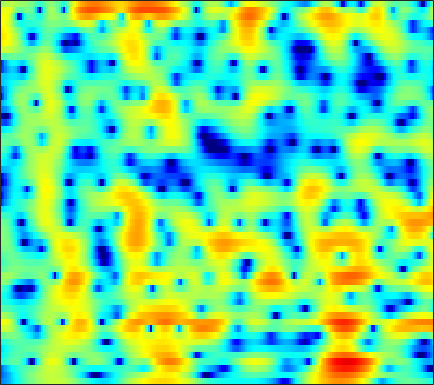

The file beside this chart, header and first rows:
-10.143, -9.6726, -8.9604, -8.1646, -7.5276, -6.6508, -5.7644, -5.1031, -4.2416, -3.4207, -2.6496, -2.1059, -1.4313, -0.81161, -0.38167, 0.14726, 0.62314, 0.94794, 1.3396, 1.6801, 1.9687, 2.1499, 2.3441, 2.4828
-11.66, -10.71, -9.499, -8.35, -7.529, -6.485, -5.499, -4.799, -3.914, -3.085, -2.313, -1.772, -1.099, -0.4819, -0.05427, 0.4695, 0.94, 1.257, 1.63, 1.944, 2.195, 2.341, 2.477, 2.541
-11.54, -10.03, -8.332, -6.933, -6.035, -5.029, -4.223, -3.724, -3.173, -2.729, -2.355, -2.096, -1.746, -1.354, -1.015, -0.4925, 0.09404, 0.5565, 1.167, 1.732, 2.217, 2.511, 2.796, 2.947
-4.411, -3.775, -2.979, -2.285, -1.86, -1.443, -1.24, -1.256, -1.538, -2.186, -3.329, -4.643, -7.362, -12.29, -19.3, -14.28, -7.329, -4.202, -1.302, 0.7353, 2.195, 2.997, 3.735, 4.137
-5.788, -4.954, -4.004, -3.221, -2.744, -2.242, -1.886, -1.728, -1.648, -1.711, -1.905, -2.099, -2.364, -2.522, -2.492, -2.185, -1.579, -0.9865, -0.1184, 0.7315, 1.491, 1.974, 2.478, 2.811
-6.526, -5.692, -4.726, -3.914, -3.406, -2.855, -2.422, -2.169, -1.908, -1.715, -1.58, -1.493, -1.373, -1.23, -1.095, -0.8634, -0.5696, -0.3114, 0.07432, 0.4911, 0.9178, 1.232, 1.621, 1.956
-4.556, -3.934, -3.23, -2.654, -2.301, -1.943, -1.708, -1.609, -1.567, -1.615, -1.73, -1.833, -1.974, -2.099, -2.158, -2.144, -2.002, -1.797, -1.394, -0.8675, -0.2603, 0.219, 0.8527, 1.451
-1.4, -0.8842, -0.403, -0.13, -0.04965, -0.09838, -0.3111, -0.5707, -1.027, -1.609, -2.311, -2.92, -3.876, -5, -5.929, -7.159, -7.942, -7.83, -6.637, -4.823, -2.981, -1.743, -0.3255, 0.8397
2.673, 2.804, 2.796, 2.529, 2.15, 1.405, 0.3964, -0.5061, -1.848, -3.22, -4.425, -5.166, -5.991, -6.86, -7.779, -9.598, -11.82, -12.18, -9.34, -5.816, -3.072, -1.529, -0.02452, 0.9797
4.789, 4.641, 4.248, 3.568, 2.84, 1.525, -0.2902, -2.109, -5.49, -11.01, -25.5, -17.84, -10.01, -6.46, -4.84, -3.345, -2.206, -1.431, -0.4305, 0.5276, 1.347, 1.818, 2.173, 2.118
1.52, 1.42, 1.106, 0.6121, 0.142, -0.6234, -1.552, -2.329, -3.366, -4.211, -4.662, -4.655, -4.247, -3.508, -2.885, -2.033, -1.181, -0.585, 0.1402, 0.7592, 1.262, 1.555, 1.803, 1.854
-1.874, -1.835, -1.938, -2.149, -2.376, -2.756, -3.167, -3.457, -3.781, -3.982, -4.032, -3.96, -3.71, -3.306, -2.93, -2.333, -1.679, -1.179, -0.5212, 0.1095, 0.6975, 1.099, 1.567, 1.951
-3.636, -3.648, -3.807, -4.151, -4.522, -5.078, -5.618, -5.973, -6.329, -6.521, -6.481, -6.304, -5.869, -5.277, -4.73, -3.898, -3.019, -2.348, -1.437, -0.545, 0.3026, 0.8926, 1.615, 2.276
-3.643, -3.921, -4.581, -5.594, -6.558, -8.079, -9.835, -11.14, -12.45, -12.86, -12.41, -11.78, -10.78, -9.658, -8.676, -7.228, -5.684, -4.51, -3.001, -1.606, -0.3603, 0.4793, 1.486, 2.388
-1.861, -2.334, -3.308, -4.705, -6.097, -8.717, -12.62, -16.87, -25.04, -22.2, -18.11, -17.07, -17.46, -18.78, -17.86, -13.64, -9.521, -7.01, -4.379, -2.377, -0.85, 0.07873, 1.12, 2
0.9139, 0.7301, 0.2605, -0.4966, -1.29, -2.524, -3.877, -4.937, -6.192, -7.13, -7.939, -8.595, -9.574, -10.2, -9.793, -7.949, -5.561, -3.891, -2.116, -0.8879, -0.1445, 0.1165, 0.1201, -0.1277
0.5608, 0.8938, 1.144, 1.129, 1.009, 0.7857, 0.4111, 0.07147, -0.3526, -0.749, -1.105, -1.305, -1.454, -1.455, -1.314, -1.012, -0.5837, -0.2446, 0.07671, 0.1436, -0.1434, -0.7075, -2.178, -4.908
-2.449, -1.695, -0.9487, -0.4499, -0.1837, -0.02111, -0.001792, -0.02466, -0.1208, -0.2718, -0.416, -0.5139, -0.6091, -0.6801, -0.6821, -0.6536, -0.5645, -0.517, -0.4915, -0.5039, -0.6152, -0.771, -1.036, -1.26
-3.409, -2.628, -1.853, -1.276, -0.9912, -0.8184, -0.7494, -0.7659, -0.8886, -1.061, -1.247, -1.394, -1.585, -1.727, -1.823, -1.889, -1.914, -1.894, -1.759, -1.527, -1.207, -0.9012, -0.4043, 0.1501
-2.39, -1.828, -1.271, -0.9679, -0.9161, -0.9617, -1.179, -1.468, -1.917, -2.379, -2.852, -3.166, -3.536, -3.834, -4.081, -4.402, -4.752, -4.907, -4.881, -4.458, -3.542, -2.61, -1.243, 0.09904
-0.9553, -0.5923, -0.3382, -0.41, -0.6518, -1.199, -2.106, -2.974, -4.304, -5.775, -7.049, -7.632, -7.82, -7.732, -7.675, -8.062, -9.153, -10.76, -14.61, -16.71, -10.74, -6.891, -3.184, -0.4653
-0.1214, 0.04971, -0.04102, -0.4278, -0.9157, -2.017, -3.533, -5.001, -7.767, -11.98, -20.07, -37.98, -16.81, -11.93, -9.937, -8.49, -7.971, -8.117, -8.263, -7.651, -5.698, -3.778, -1.354, 0.7333
0.1555, 0.09859, -0.2268, -0.8248, -1.478, -2.587, -3.854, -5.009, -6.603, -8.089, -9.195, -9.404, -8.839, -7.601, -6.513, -5.181, -4.056, -3.286, -2.28, -1.302, -0.2721, 0.5033, 1.491, 2.391
0.2918, 0.04453, -0.4573, -1.266, -2.046, -3.212, -4.779, -5.954, -7.37, -8.331, -8.295, -7.691, -6.411, -4.884, -3.748, -2.322, -1.056, -0.1555, 0.8448, 1.698, 2.403, 2.809, 3.209, 3.394
-0.2471, -0.4923, -1.015, -1.826, -2.613, -4.119, -6.299, -8.49, -13.34, -25.36, -17.99, -11.81, -7.182, -4.136, -2.449, -0.5939, 0.865, 1.783, 2.723, 3.426, 3.883, 4.061, 4.081, 3.801
-2.582, -2.572, -2.704, -2.97, -3.356, -4.07, -4.869, -5.689, -6.592, -7.041, -6.435, -5.418, -3.721, -1.999, -0.8165, 0.5871, 1.794, 2.509, 3.264, 3.788, 4.032, 4.051, 3.819, 3.305
-6.657, -6.166, -5.498, -4.927, -4.611, -4.213, -4.023, -3.858, -3.621, -3.281, -2.742, -2.242, -1.4, -0.4642, 0.2872, 1.268, 2.159, 2.717, 3.339, 3.735, 3.898, 3.841, 3.517, 2.897
-13.27, -11.33, -9.054, -7.304, -6.223, -5.124, -4.402, -3.929, -3.518, -3.134, -2.777, -2.418, -1.786, -0.9351, -0.175, 0.8951, 1.911, 2.622, 3.392, 3.907, 4.17, 4.166, 3.905, 3.308
-16.28, -13.51, -10.66, -8.494, -7.194, -5.951, -5.093, -4.761, -4.744, -5.129, -5.925, -6.497, -6.66, -5.32, -3.619, -1.296, 0.7331, 2.007, 3.29, 4.167, 4.643, 4.768, 4.625, 4.137
-13.41, -12.34, -10.57, -8.837, -7.559, -6.384, -5.422, -5.18, -5.277, -6.232, -8.272, -11.11, -16.26, -11.32, -6.714, -2.543, 0.3006, 1.885, 3.389, 4.406, 4.956, 5.108, 4.97, 4.494
-21.31, -17.81, -13.56, -10.42, -8.697, -6.838, -5.563, -4.86, -4.253, -3.947, -3.816, -3.676, -3.189, -2.2, -1.197, 0.2873, 1.722, 2.637, 3.62, 4.278, 4.624, 4.659, 4.416, 3.83
-15.47, -14.16, -11.81, -9.593, -8.227, -6.591, -5.36, -4.515, -3.606, -2.779, -2.033, -1.46, -0.6814, 0.1328, 0.754, 1.597, 2.378, 2.872, 3.419, 3.754, 3.874, 3.806, 3.496, 2.907
-8.221, -8.105, -7.702, -7.128, -6.621, -5.893, -5.158, -4.538, -3.716, -2.827, -1.927, -1.245, -0.3723, 0.4618, 1.045, 1.76, 2.356, 2.724, 3.098, 3.313, 3.349, 3.26, 2.974, 2.483
-5.062, -5.331, -5.694, -6.063, -6.291, -6.523, -6.398, -6.082, -5.236, -4.096, -2.818, -1.89, -0.731, 0.2895, 0.9564, 1.69, 2.272, 2.631, 2.956, 3.161, 3.22, 3.168, 2.957, 2.596
-3.038, -3.603, -4.629, -6.053, -7.524, -10.08, -12.97, -13.46, -10.37, -6.905, -4.177, -2.6, -0.947, 0.2774, 0.9851, 1.685, 2.193, 2.468, 2.743, 2.934, 3.067, 3.112, 3.085, 2.918
-1.325, -1.799, -2.722, -4.043, -5.39, -7.63, -9.908, -10.27, -7.983, -5.109, -2.774, -1.433, -0.1263, 0.7183, 1.081, 1.305, 1.29, 1.18, 1.105, 1.186, 1.506, 1.857, 2.352, 2.711
-0.7193, -0.7708, -0.9562, -1.267, -1.496, -1.808, -1.853, -1.713, -1.221, -0.5232, 0.1758, 0.6238, 0.9762, 0.9812, 0.6969, -0.1255, -1.582, -3.091, -5.486, -6.449, -4.5, -2.47, -0.2183, 1.376
-2.368, -2.117, -1.823, -1.537, -1.307, -0.9489, -0.5573, -0.2007, 0.2508, 0.692, 1.034, 1.181, 1.175, 0.859, 0.3791, -0.7291, -2.467, -4.325, -7.476, -9.085, -6.338, -3.783, -1.177, 0.6304
-6.024, -5.799, -5.383, -4.731, -4.146, -3.186, -2.254, -1.56, -0.7342, -0.05013, 0.4766, 0.7348, 0.9154, 0.8856, 0.7253, 0.3655, -0.1135, -0.4952, -0.8437, -0.8551, -0.4736, 0.008146, 0.7395, 1.397
-11.42, -12.13, -12.4, -11.09, -9.41, -6.974, -4.877, -3.543, -2.084, -0.9728, -0.143, 0.3109, 0.7372, 0.9891, 1.086, 1.163, 1.189, 1.225, 1.315, 1.486, 1.702, 1.882, 2.103, 2.242
-14.75, -17.83, -24.37, -18.23, -13.18, -8.742, -5.661, -3.991, -2.229, -0.9871, -0.1317, 0.3155, 0.6697, 0.8441, 0.9137, 0.9978, 1.147, 1.352, 1.685, 2.085, 2.478, 2.716, 2.927, 2.96
-9.855, -9.823, -9.286, -8.052, -6.782, -4.925, -3.131, -2.019, -0.7952, 0.05001, 0.4983, 0.5785, 0.3466, -0.2176, -0.7684, -1.46, -1.594, -1.181, -0.07713, 1.182, 2.295, 2.933, 3.477, 3.665
-8.497, -7.711, -6.382, -4.922, -3.759, -2.361, -1.077, -0.2576, 0.5344, 1.009, 1.067, 0.7738, -0.1244, -1.869, -4.051, -9.314, -22.71, -11.31, -4.126, -0.4676, 1.768, 2.858, 3.721, 4.043
-15.31, -11.81, -8.277, -5.668, -4.148, -2.481, -1.215, -0.4205, 0.3282, 0.7765, 0.9169, 0.8117, 0.3549, -0.4455, -1.196, -2.195, -2.467, -1.937, -0.4723, 1.102, 2.37, 3.05, 3.555, 3.617
-12.13, -10.38, -8.031, -6.051, -4.817, -3.423, -2.36, -1.715, -1.001, -0.4811, -0.09258, 0.1341, 0.3415, 0.5093, 0.6298, 0.8561, 1.206, 1.549, 2.097, 2.656, 3.092, 3.29, 3.331, 3.049
-7.293, -7.034, -6.45, -5.715, -5.144, -4.469, -3.87, -3.552, -3.142, -2.737, -2.273, -1.858, -1.187, -0.4397, 0.1319, 0.9088, 1.621, 2.131, 2.698, 3.141, 3.426, 3.504, 3.415, 3.072
-7.253, -7.263, -6.963, -6.497, -6.191, -5.958, -5.964, -6.152, -6.653, -7.097, -7.012, -6.357, -4.802, -2.998, -1.699, -0.1759, 1.083, 1.863, 2.683, 3.267, 3.637, 3.774, 3.761, 3.541
-12.78, -12.03, -9.907, -8.157, -7.305, -6.807, -7.139, -7.924, -10.11, -14.8, -31.51, -18.04, -9.696, -5.386, -3.14, -0.9126, 0.7515, 1.693, 2.674, 3.356, 3.775, 3.944, 3.987, 3.841
-13.9, -12.18, -8.844, -6.593, -5.511, -4.77, -4.723, -5.033, -5.763, -6.598, -6.84, -6.291, -4.728, -2.9, -1.595, -0.09189, 1.161, 1.902, 2.705, 3.268, 3.585, 3.682, 3.639, 3.403
-1.688, -1.776, -1.584, -1.256, -1.037, -0.8798, -0.8914, -1.046, -1.281, -1.481, -1.55, -1.474, -1.183, -0.6949, -0.2401, 0.4077, 1.064, 1.52, 2.039, 2.417, 2.606, 2.593, 2.372, 1.9
3.275, 3.064, 2.816, 2.584, 2.37, 2.034, 1.635, 1.293, 0.7385, 0.1344, -0.4874, -0.9211, -1.427, -1.733, -1.788, -1.555, -1.077, -0.5903, 0.006006, 0.4716, 0.7297, 0.7289, 0.4128, -0.2906
5.58, 5.316, 4.906, 4.422, 4.006, 3.367, 2.596, 1.953, 0.9442, -0.2769, -1.75, -3.06, -5.059, -7.198, -8.326, -8.067, -6.271, -4.775, -3.101, -1.93, -1.262, -1.059, -1.209, -1.848
6.176, 5.874, 5.367, 4.737, 4.203, 3.376, 2.41, 1.557, 0.305, -1.165, -2.979, -4.684, -7.723, -12.26, -16.91, -15.44, -9.988, -7.28, -4.799, -3.192, -2.231, -1.848, -1.711, -2
5.712, 5.407, 4.856, 4.131, 3.461, 2.423, 1.3, 0.4254, -0.7665, -1.924, -3.042, -3.853, -4.935, -5.818, -6.181, -6.08, -5.333, -4.611, -3.57, -2.648, -1.914, -1.529, -1.239, -1.215
4.995, 4.801, 4.289, 3.439, 2.538, 1.03, -0.7847, -2.144, -3.639, -4.347, -4.29, -4.067, -3.739, -3.549, -3.441, -3.341, -3.152, -2.939, -2.51, -1.939, -1.296, -0.8353, -0.3667, -0.0818
4.495, 4.695, 4.506, 3.743, 2.758, 0.7351, -2.518, -6.479, -17.8, -13.78, -6.788, -4.424, -2.742, -2.115, -2.143, -2.648, -3.537, -4.057, -4.11, -3.107, -1.627, -0.5857, 0.4773, 1.083
3.037, 3.82, 4.283, 4.162, 3.721, 2.644, 1.131, -0.06837, -1.386, -1.661, -1.045, -0.503, -0.1429, -0.3662, -1.065, -2.883, -6.364, -11.61, -23.4, -8.267, -3.25, -1.114, 0.6004, 1.352
0.1585, 0.9898, 1.734, 2.104, 2.156, 2.02, 1.732, 1.46, 1.163, 0.975, 0.85, 0.7697, 0.5525, 0.124, -0.3673, -1.281, -2.346, -2.979, -3.231, -2.559, -1.481, -0.6923, 0.06667, 0.394
